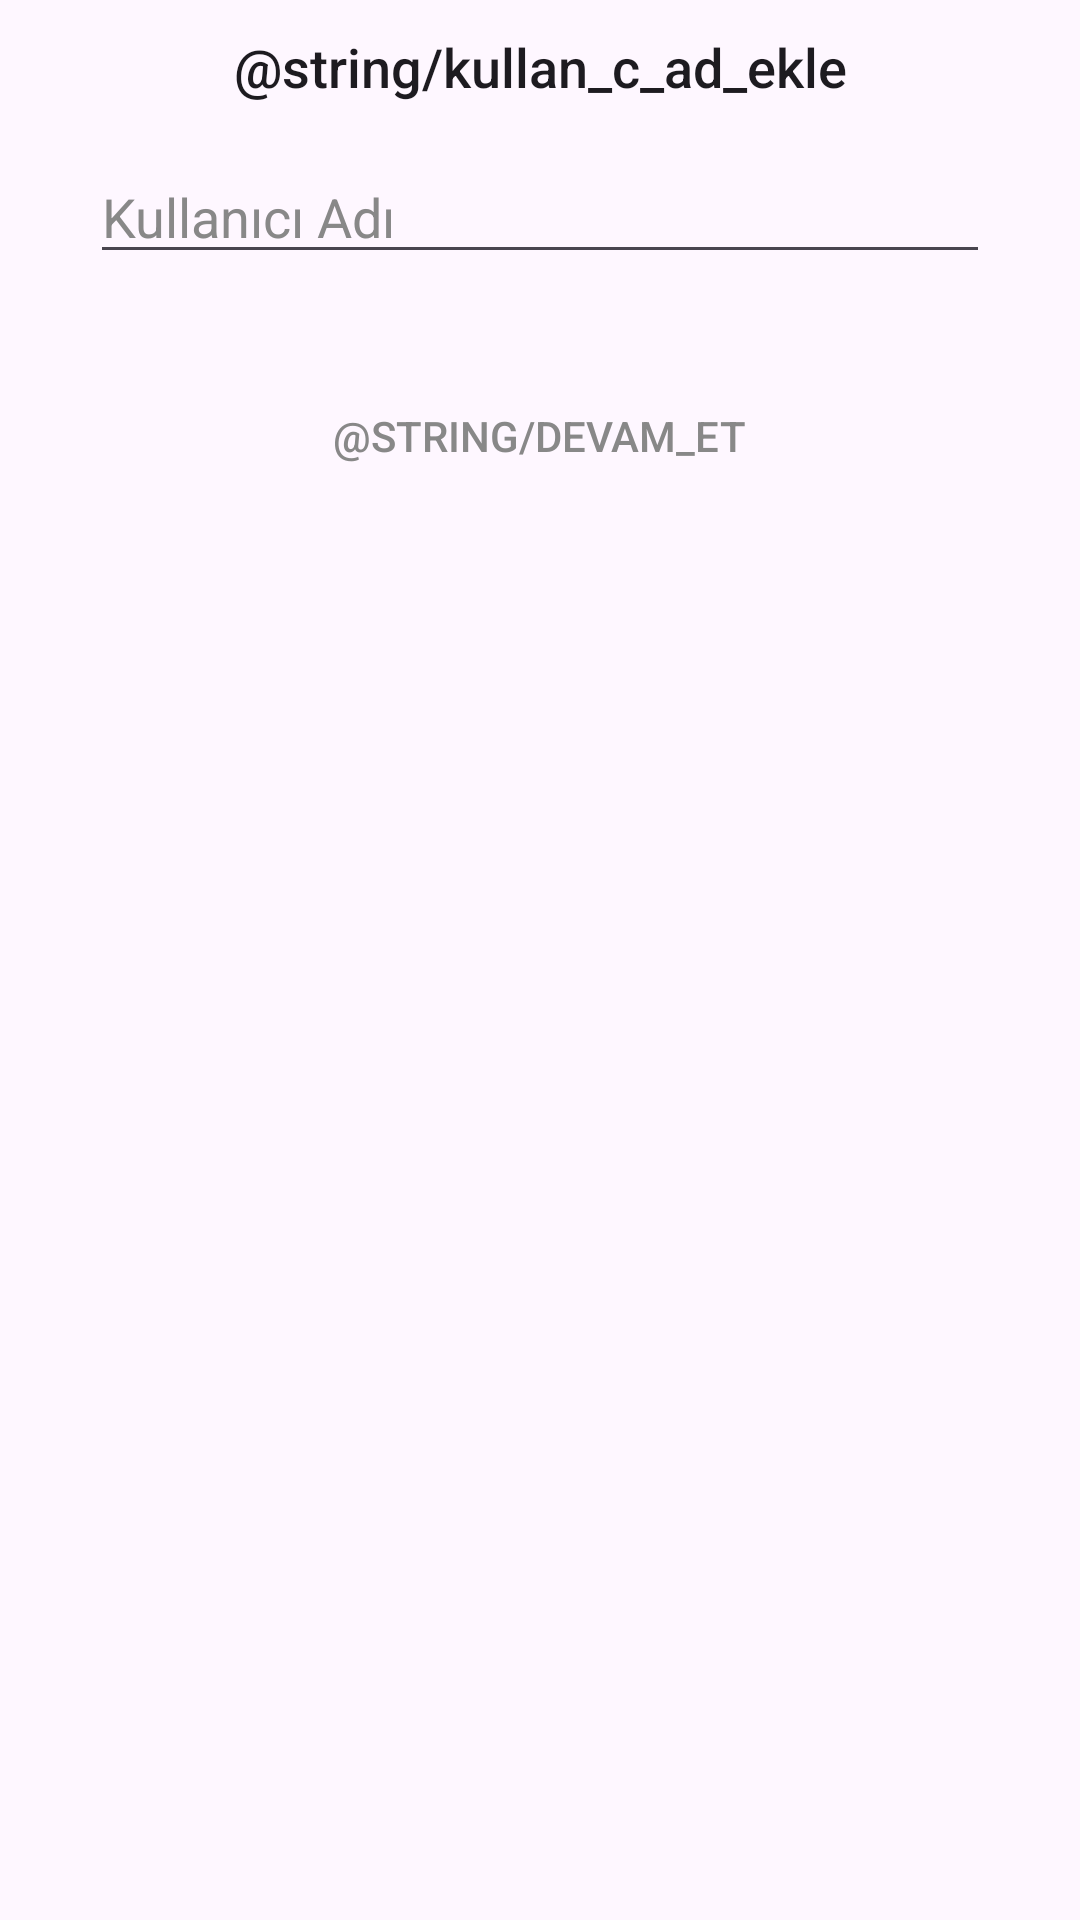

Write the Android layout XML for this screen, with the resource values it uses.
<!-- AndroidManifest.xml: application theme Theme.PShare -->
<!-- res/layout/activity_add_user_name.xml -->
<?xml version="1.0" encoding="utf-8"?>
<RelativeLayout xmlns:android="http://schemas.android.com/apk/res/android"
    xmlns:tools="http://schemas.android.com/tools"
    android:layout_width="match_parent"
    android:layout_height="match_parent"
    tools:context=".AddUserNameActivity">

    <TextView
        android:id="@+id/addUserNameTextView"
        style="@style/TextAppearance.AppCompat.Title"
        android:layout_width="match_parent"
        android:layout_height="wrap_content"
        android:layout_margin="10dp"
        android:text="@string/kullan_c_ad_ekle"
        android:textAlignment="center"
        android:textSize="18sp" />

    <EditText
        android:id="@+id/userNameAddText"
        android:layout_width="300dp"
        android:layout_height="wrap_content"
        android:layout_centerHorizontal="true"
        android:layout_marginTop="50dp"
        android:hint="@string/kullan_c_ad"
        android:textColorHint="@color/gri"
        android:inputType="text"
        android:importantForAutofill="no" />

    <Button
        android:id="@+id/addUserNameBtn"
        style="@style/Widget.AppCompat.Button.Borderless"
        android:layout_width="wrap_content"
        android:layout_height="wrap_content"
        android:layout_below="@id/userNameAddText"
        android:layout_centerHorizontal="true"
        android:layout_margin="30dp"
        android:text="@string/devam_et"
        android:textColor="@color/gri" />

</RelativeLayout>
<!-- resources referenced by this layout -->
<resources>
  <color name="gri">#888888</color>
  <string name="kullan_c_ad">Kullanıcı Adı</string>
  <style name="Theme.PShare" parent="Theme.Material3.DayNight">
          
          <item name="colorPrimary">#2357DD</item>
          <item name="colorPrimaryVariant">#32C5FF</item>
          <item name="colorAccent">#F73757</item>
  
          <item name="colorOnPrimary">@color/white</item>
          
          <item name="colorSecondary">#32C5FF</item>
          <item name="colorSecondaryVariant">#6D58FC</item>
          <item name="colorOnSecondary">@color/black</item>
          
          <item name="android:statusBarColor">?attr/colorPrimaryVariant</item>
          
      </style>
  <!-- not gathered from this repository: default colours our renderer supplied (Android Studio template values) -->
  <color name="black">#FF000000</color>
  <color name="white">#FFFFFFFF</color>
</resources>
